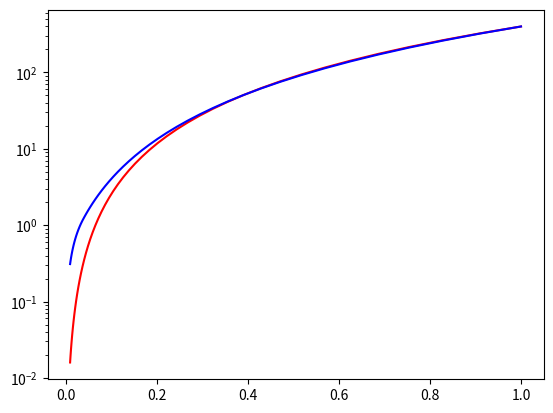

The script that saved this image:
import numpy as np
import matplotlib.pyplot as plt

class display_encode():
    def __init__(self, display_encoded_a):
        self.display_encoded_a = display_encoded_a
    def L2C_gamma(self, Luminance):
        C = (Luminance / self.display_encoded_a) ** (1 / 2.2)
        return C
    def C2L_gamma(self, Color):
        L = self.display_encoded_a * Color ** 2.2
        return L
    def L2C_sRGB(self, Luminance):
        C = np.zeros(Luminance.shape)
        threshold = self.display_encoded_a * 0.04045 / 12.92
        C[Luminance <= threshold] = (Luminance[Luminance <= threshold] * 12.92) / self.display_encoded_a
        C[Luminance > threshold] = 1.055 * (Luminance[Luminance > threshold] / self.display_encoded_a) ** (
                1 / 2.4) - 0.055
        return C
    def C2L_sRGB(self, Color):
        Color = np.ones(Color.shape) * Color
        L = np.zeros(Color.shape)
        L[Color <= 0.04045] = self.display_encoded_a * Color[Color <= 0.04045] / 12.92
        L[Color > 0.04045] = self.display_encoded_a * ((Color[Color > 0.04045] + 0.055) / 1.055) ** 2.4
        return L

if __name__ == "__main__":
    Color_list = np.logspace(np.log10(0.01), np.log10(1))
    display_encode_tool = display_encode(400)
    Gamma_Luminance_list = display_encode_tool.C2L_gamma(Color_list)
    sRGB_Luminance_list = display_encode_tool.C2L_sRGB(Color_list)
    Color_list_Gamma_return = display_encode_tool.L2C_gamma(Gamma_Luminance_list)
    Color_list_sRGB_return = display_encode_tool.L2C_sRGB(sRGB_Luminance_list)
    plt.figure()
    plt.plot(Color_list, Gamma_Luminance_list, 'r')
    plt.plot(Color_list, sRGB_Luminance_list, 'b')
    # plt.xscale('log')
    plt.yscale('log')
    plt.show()
